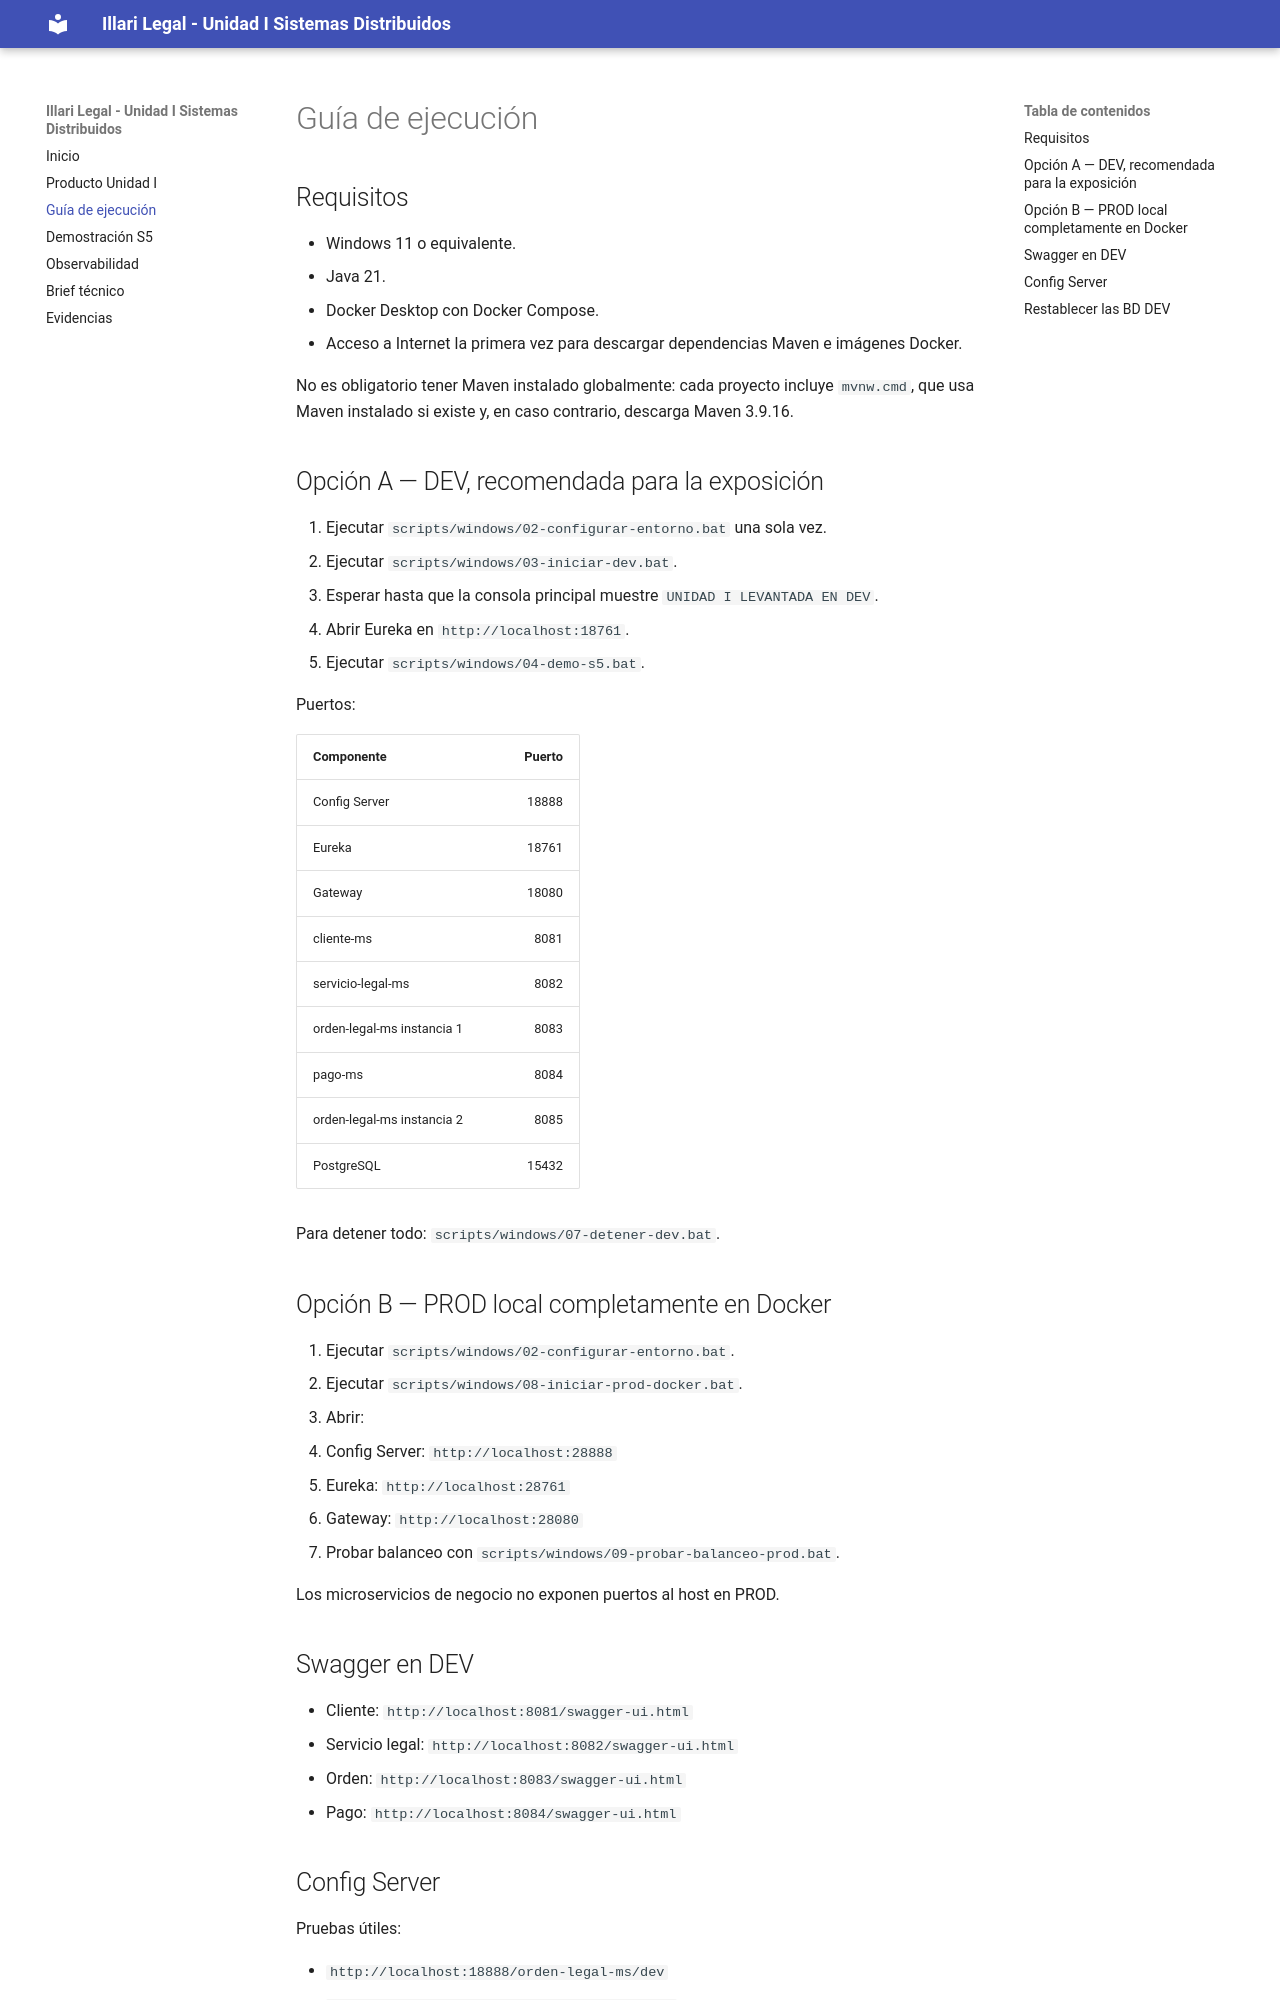

repository: puma13H/illari-legal · page: guia-ejecucion/index.html · generator: mkdocs

# Guía de ejecución

## Requisitos

- Windows 11 o equivalente.
- Java 21.
- Docker Desktop con Docker Compose.
- Acceso a Internet la primera vez para descargar dependencias Maven e imágenes Docker.

No es obligatorio tener Maven instalado globalmente: cada proyecto incluye `mvnw.cmd`, que usa Maven instalado si existe y, en caso contrario, descarga Maven 3.9.16.

## Opción A — DEV, recomendada para la exposición

1. Ejecutar `scripts/windows/02-configurar-entorno.bat` una sola vez.
2. Ejecutar `scripts/windows/03-iniciar-dev.bat`.
3. Esperar hasta que la consola principal muestre `UNIDAD I LEVANTADA EN DEV`.
4. Abrir Eureka en `http://localhost:18761`.
5. Ejecutar `scripts/windows/04-demo-s5.bat`.

Puertos:

| Componente | Puerto |
|---|---:|
| Config Server | 18888 |
| Eureka | 18761 |
| Gateway | 18080 |
| cliente-ms | 8081 |
| servicio-legal-ms | 8082 |
| orden-legal-ms instancia 1 | 8083 |
| pago-ms | 8084 |
| orden-legal-ms instancia 2 | 8085 |
| PostgreSQL | 15432 |

Para detener todo: `scripts/windows/07-detener-dev.bat`.

## Opción B — PROD local completamente en Docker

1. Ejecutar `scripts/windows/02-configurar-entorno.bat`.
2. Ejecutar `scripts/windows/08-iniciar-prod-docker.bat`.
3. Abrir:
   - Config Server: `http://localhost:28888`
   - Eureka: `http://localhost:28761`
   - Gateway: `http://localhost:28080`
4. Probar balanceo con `scripts/windows/09-probar-balanceo-prod.bat`.

Los microservicios de negocio no exponen puertos al host en PROD.

## Swagger en DEV

- Cliente: `http://localhost:8081/swagger-ui.html`
- Servicio legal: `http://localhost:8082/swagger-ui.html`
- Orden: `http://localhost:8083/swagger-ui.html`
- Pago: `http://localhost:8084/swagger-ui.html`
